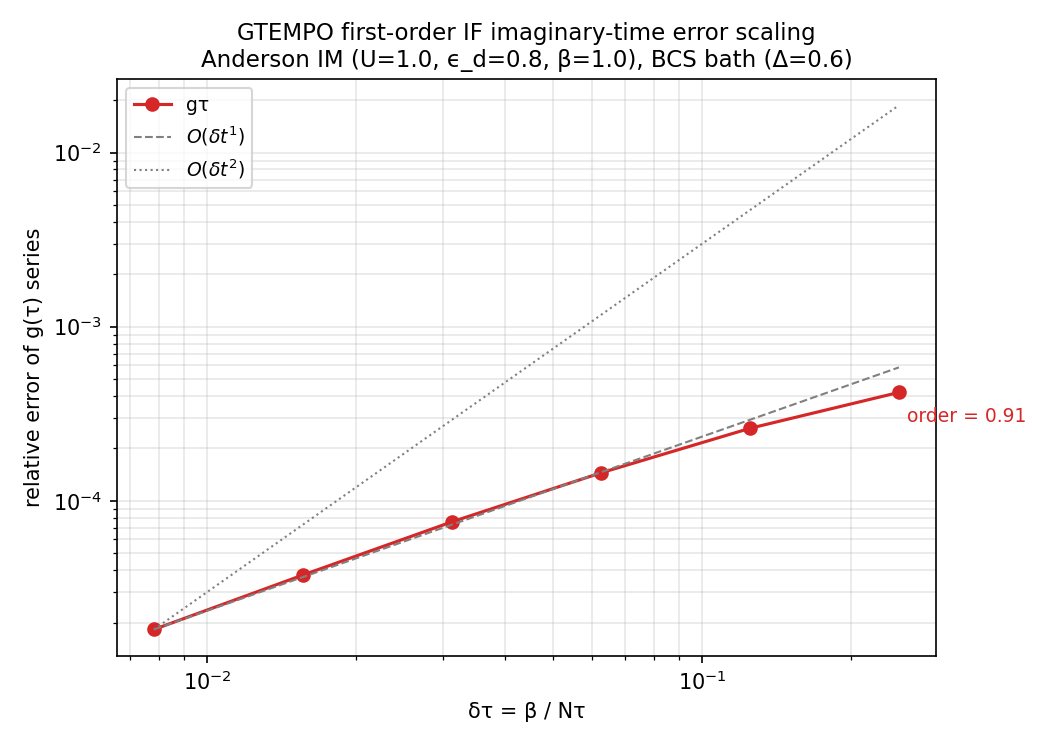

The data file committed next to this chart (first rows):
series, dt, relerr
gτ, 0.25, 0.0004194
gτ, 0.125, 0.0002608
gτ, 0.0625, 0.0001447
gτ, 0.03125, 7.573038515518557e-5
gτ, 0.01562, 3.748752402865678e-5
gτ, 0.007812, 1.8241371825972237e-5
